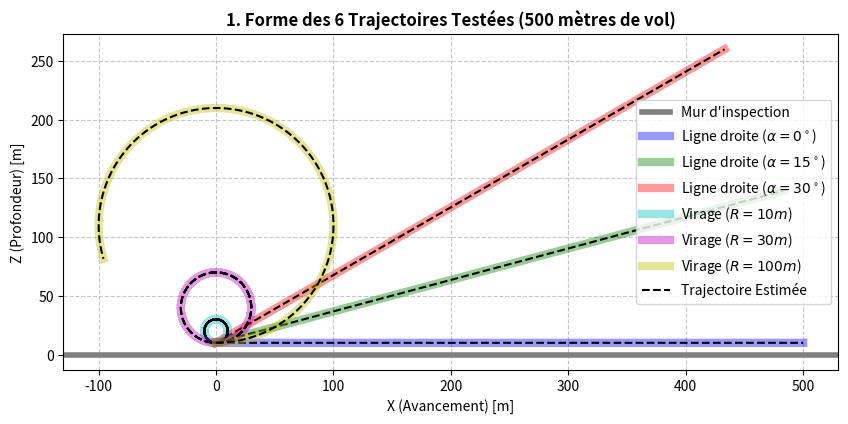
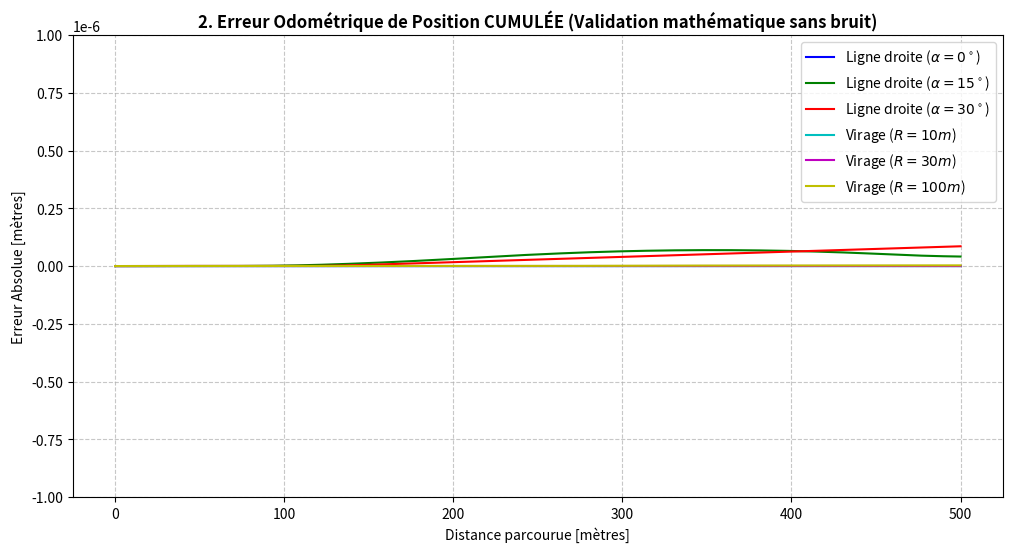
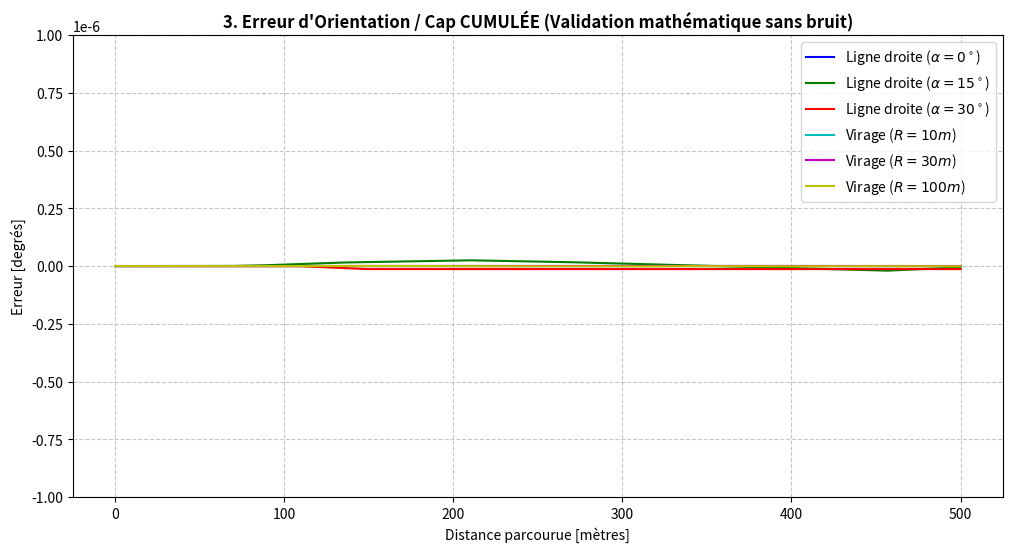

Reproduce these figures in Python, in order.
import numpy as np
import matplotlib.pyplot as plt
from mpl_toolkits.mplot3d import Axes3D
import warnings

warnings.filterwarnings("ignore")

# =====================================================
# 1. PARAMÈTRES TECHNIQUES GLOBAUX
# =====================================================
INJECTER_BRUIT = False     # <-- SANS BRUIT (Validation mathématique de l'erreur cumulée)
BRUIT_PIXEL = 1.0          
TAILLE_PIXEL = 5e-6        

FPS = 50
DT = 1.0 / FPS           # Pas de temps (0.02 s)
V_KMH = 10.0
V_MS = V_KMH / 3.6       # Vitesse (≈ 2.78 m/s)
FOCALE = 0.01            # Focale (f = 10 mm)
DISTANCE_TOTALE = 500.0  # Distance de vol STRICTE de 500 mètres

# Les 6 scénarios de la Note d'Étude
scenarios = [
    'rect_0', 'rect_15', 'rect_30', 
    'curve_10', 'curve_30', 'curve_100'
]

res_err_pos = {}
res_err_phi = {}
res_traj_x = {}
res_traj_z = {}
res_est_x = {} # NOUVEAU : Sauvegarde X estimé
res_est_z = {} # NOUVEAU : Sauvegarde Z estimé

print("Lancement de la simulation (Distance : 500m) avec Bruit =", INJECTER_BRUIT)

# =====================================================
# 2. BOUCLE PRINCIPALE (SUR LES 6 SCÉNARIOS)
# =====================================================
for SCENARIO in scenarios:
    print(f"Calcul du scénario : {SCENARIO}...")
    
    # Paramétrage initial de l'orientation (theta) pour chaque cas
    if SCENARIO == 'rect_0': initial_phi, v_rot = 0.0, 0.0
    elif SCENARIO == 'rect_15': initial_phi, v_rot = np.radians(15), 0.0
    elif SCENARIO == 'rect_30': initial_phi, v_rot = np.radians(30), 0.0
    elif SCENARIO == 'curve_10': initial_phi, v_rot = 0.0, (V_MS * DT) / 10.0
    elif SCENARIO == 'curve_30': initial_phi, v_rot = 0.0, (V_MS * DT) / 30.0
    elif SCENARIO == 'curve_100': initial_phi, v_rot = 0.0, (V_MS * DT) / 100.0

    x_d, z_d = [0.0], [10.0]
    phi_reel_list = [initial_phi]     
    x_est_list, z_est_list = [0.0], [10.0] 
    phi_est_list = [initial_phi] 
    err_pos_cumulee = [0.0]
    
    dist_parcourue = 0.0

    # Boucle de vol sur 500 mètres
    while dist_parcourue < DISTANCE_TOTALE:
        phi_n = phi_reel_list[-1]

        # --- A. VÉRITÉ TERRAIN STRICTE ---
        if v_rot == 0.0:
            dx = V_MS * DT * np.cos(initial_phi)
            dz = V_MS * DT * np.sin(initial_phi)
            current_phi = initial_phi
        else:
            R_reel = (V_MS * DT) / v_rot
            dx = R_reel * (np.sin(phi_n + v_rot) - np.sin(phi_n))
            dz = R_reel * (np.cos(phi_n) - np.cos(phi_n + v_rot))
            current_phi = phi_n + v_rot

        dist_parcourue += np.sqrt(dx**2 + dz**2)
            
        c1 = np.array([x_d[-1], z_d[-1]])
        c2 = c1 + np.array([dx, dz])

        # --- B. MODÈLE STÉNOPÉ ---
        # Le point M avance virtuellement avec le drone (toujours à 10m devant l'objectif)
        dir_optique_x = np.sin(phi_n)
        dir_optique_z = -np.cos(phi_n)
        
        M = np.array([c1[0] + 10.0 * dir_optique_x, c1[1] + 10.0 * dir_optique_z])

        dx1_monde, dz1_monde = M[0] - c1[0], M[1] - c1[1]
        dx2_monde, dz2_monde = M[0] - c2[0], M[1] - c2[1]

        # Caméra perpendiculaire au vecteur vitesse
        x1_c = dx1_monde * np.cos(phi_n) + dz1_monde * np.sin(phi_n)
        D1   = dx1_monde * np.sin(phi_n) - dz1_monde * np.cos(phi_n)
        x2_c = dx2_monde * np.cos(current_phi) + dz2_monde * np.sin(current_phi)
        D2   = dx2_monde * np.sin(current_phi) - dz2_monde * np.cos(current_phi)

        i1_exact = -FOCALE * x1_c / D1
        i2_exact = -FOCALE * x2_c / D2

        if INJECTER_BRUIT:
            i1 = i1_exact + np.random.normal(0, BRUIT_PIXEL * TAILLE_PIXEL)
            i2 = i2_exact + np.random.normal(0, BRUIT_PIXEL * TAILLE_PIXEL)
        else:
            i1, i2 = i1_exact, i2_exact

        # --- C. ESTIMATION ODOMÉTRIQUE (Modèle 2) ---
        try:
            denom = (i1 * D1 + i2 * D2)**2 + (FOCALE**2) * (D2 - D1)**2
            if denom < 1e-12:
                Tx_est, Tz_est = -dx, -dz
            else:
                K = (D2**2 - D1**2) * (FOCALE**2) + (D2**2) * (i2**2) - (D1**2) * (i1**2)
                Tx_est = -(1.0 / FOCALE) * (D2 * i2 + D1 * i1) * (K / denom)
                Tz_est = -(D2 - D1) * (K / denom)

            if abs(Tx_est) > 1e-12:
                theta_est = -2.0 * np.arctan(Tz_est / Tx_est)
                # Nettoyage des erreurs de précision machine (flottants)
                if abs(theta_est) < 1e-13: 
                    theta_est = 0.0 
            else:
                theta_est = 0.0
                
            # Intégration CUMULÉE du cap
            phi_est_list.append(phi_est_list[-1] + theta_est)

            # Intégration CUMULÉE de la position (Dead Reckoning)
            V_x_monde = -Tx_est * np.cos(phi_est_list[-2]) - Tz_est * np.sin(phi_est_list[-2])
            V_z_monde = -Tx_est * np.sin(phi_est_list[-2]) + Tz_est * np.cos(phi_est_list[-2])

            x_nouv_est = x_est_list[-1] + V_x_monde
            z_nouv_est = z_est_list[-1] + V_z_monde

            x_est_list.append(x_nouv_est)
            z_est_list.append(z_nouv_est)

            # CALCUL DE L'ERREUR GLOBALE CUMULÉE (Distance absolue au temps T)
            err_pos_cumulee.append(np.sqrt((x_nouv_est - c2[0])**2 + (z_nouv_est - c2[1])**2))

        except:
            phi_est_list.append(phi_est_list[-1])
            x_est_list.append(x_est_list[-1])
            z_est_list.append(z_est_list[-1])
            err_pos_cumulee.append(err_pos_cumulee[-1])

        x_d.append(c2[0])
        z_d.append(c2[1])
        phi_reel_list.append(current_phi)
        
    res_err_pos[SCENARIO] = err_pos_cumulee
    res_err_phi[SCENARIO] = np.degrees(np.array(phi_reel_list)) - np.degrees(np.array(phi_est_list))
    res_traj_x[SCENARIO] = x_d
    res_traj_z[SCENARIO] = z_d
    res_est_x[SCENARIO] = x_est_list  # SAUVEGARDE DU X ESTIMÉ
    res_est_z[SCENARIO] = z_est_list  # SAUVEGARDE DU Z ESTIMÉ

print("Génération des graphiques de validation...")

# =====================================================
# 3. AFFICHAGE DES RÉSULTATS COMPARATIFS
# =====================================================
couleurs = ['b', 'g', 'r', 'c', 'm', 'y']
labels = [r'Ligne droite ($\alpha=0^\circ$)', r'Ligne droite ($\alpha=15^\circ$)', r'Ligne droite ($\alpha=30^\circ$)',
          r'Virage ($R=10m$)', r'Virage ($R=30m$)', r'Virage ($R=100m$)']

# --- Fenêtre 1 : Les 6 trajectoires ---
fig1 = plt.figure(figsize=(10, 8))
ax1 = fig1.add_subplot(111)
ax1.axhline(0, color='gray', linewidth=4, label="Mur d'inspection")

for i, sc in enumerate(scenarios):
    # Tracé de la VRAIE trajectoire : Très épaisse et semi-transparente (comme un surligneur)
    ax1.plot(res_traj_x[sc], res_traj_z[sc], color=couleurs[i], linewidth=6, alpha=0.4, label=labels[i])
    
    # Tracé de la trajectoire ESTIMÉE : Fine et noire par-dessus
    ax1.plot(res_est_x[sc], res_est_z[sc], color='black', linewidth=1.5, linestyle='--')

# Astuce pour la légende
ax1.plot([], [], color='black', linestyle='--', linewidth=1.5, label='Trajectoire Estimée')

ax1.set_title("1. Forme des 6 Trajectoires Testées (500 mètres de vol)", fontweight='bold')
ax1.set_xlabel("X (Avancement) [m]")
ax1.set_ylabel("Z (Profondeur) [m]")
ax1.legend()
ax1.grid(True, linestyle='--', alpha=0.7)
ax1.set_aspect('equal', adjustable='box')

# Échelle millimétrique pour bien voir que l'intégration cumulée est parfaite
limite_y_pos = 0.000001  
limite_y_phi = 0.000001  

# --- Fenêtre 2 : Dérive de Position Cumulée (Sans Bruit) ---
fig2 = plt.figure(figsize=(12, 6))
ax2 = fig2.add_subplot(111)
for i, sc in enumerate(scenarios):
    distance_axe = np.linspace(0, 500, len(res_err_pos[sc]))
    ax2.plot(distance_axe, res_err_pos[sc], color=couleurs[i], linewidth=1.5, label=labels[i])
ax2.set_title("2. Erreur Odométrique de Position CUMULÉE (Validation mathématique sans bruit)", fontweight='bold')
ax2.set_xlabel("Distance parcourue [mètres]")
ax2.set_ylabel("Erreur Absolue [mètres]")
ax2.set_ylim(-limite_y_pos, limite_y_pos)
ax2.legend()
ax2.grid(True, linestyle='--', alpha=0.7)

# --- Fenêtre 3 : Dérive de Cap Cumulée (Sans Bruit) ---
fig3 = plt.figure(figsize=(12, 6))
ax3 = fig3.add_subplot(111)
for i, sc in enumerate(scenarios):
    distance_axe = np.linspace(0, 500, len(res_err_phi[sc]))
    ax3.plot(distance_axe, res_err_phi[sc], color=couleurs[i], linewidth=1.5, label=labels[i])
ax3.set_title("3. Erreur d'Orientation / Cap CUMULÉE (Validation mathématique sans bruit)", fontweight='bold')
ax3.set_xlabel("Distance parcourue [mètres]")
ax3.set_ylabel("Erreur [degrés]")
ax3.set_ylim(-limite_y_phi, limite_y_phi)
ax3.legend()
ax3.grid(True, linestyle='--', alpha=0.7)

plt.show()
